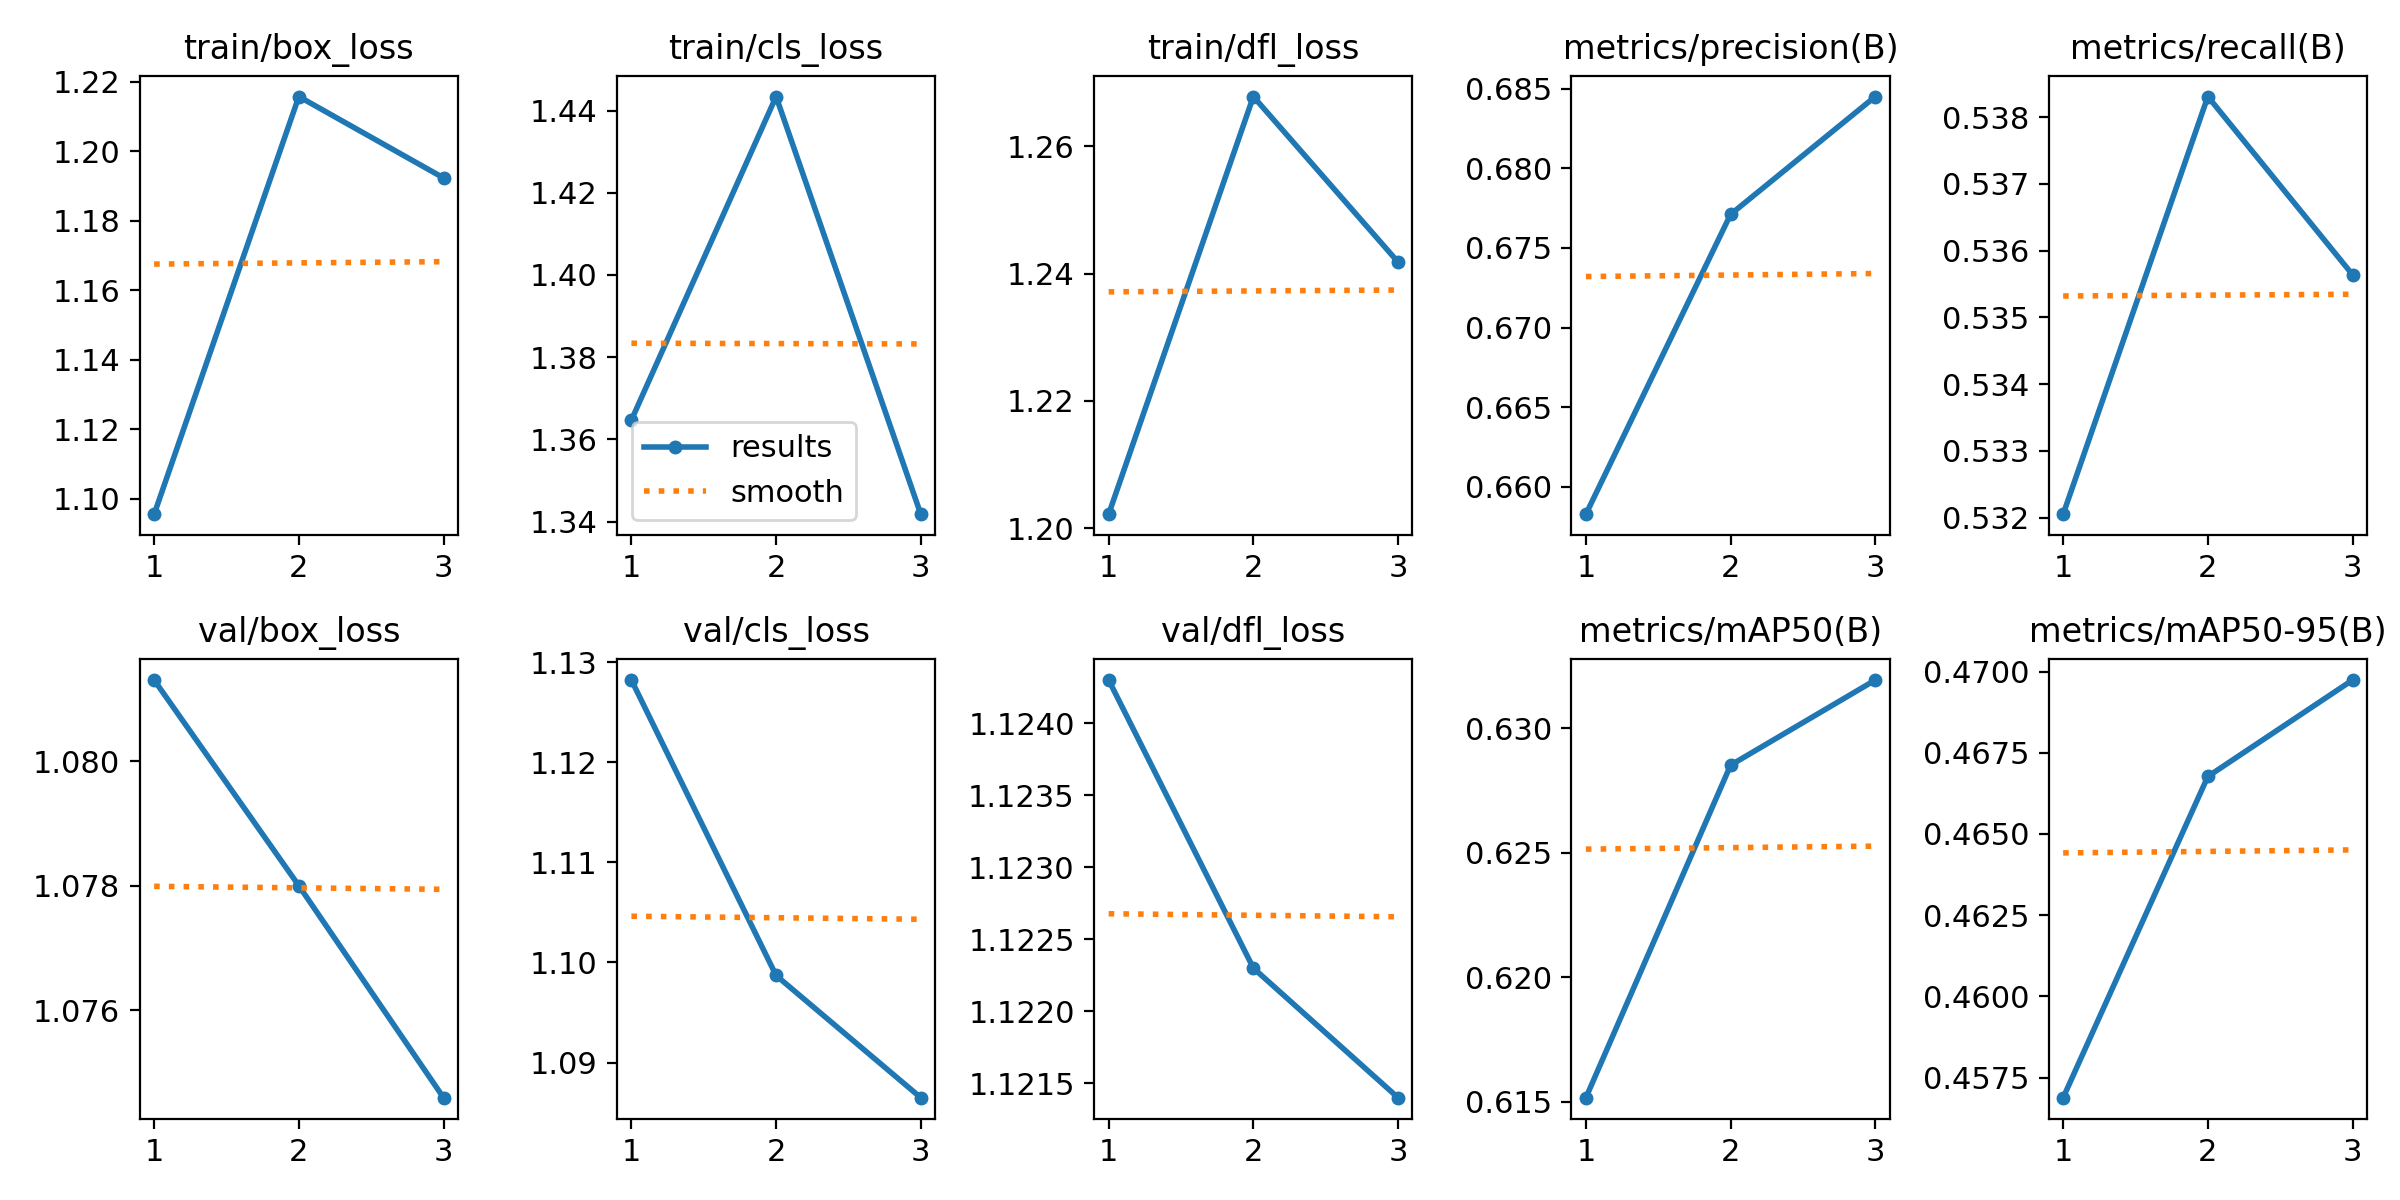

Values plotted in this chart, from the file beside it:
epoch, train/box_loss, train/cls_loss, train/dfl_loss, metrics/precision(B), metrics/recall(B), metrics/mAP50(B), metrics/mAP50-95(B), val/box_loss, val/cls_loss, val/dfl_loss, lr/pg0, lr/pg1, lr/pg2
1, 1.096, 1.365, 1.202, 0.6583, 0.5321, 0.6152, 0.4569, 1.081, 1.128, 1.124, 8.33e-06, 8.33e-06, 8.33e-06
2, 1.216, 1.443, 1.268, 0.6771, 0.5383, 0.6285, 0.4668, 1.078, 1.099, 1.122, 1.196e-05, 1.196e-05, 1.196e-05
3, 1.192, 1.342, 1.242, 0.6845, 0.5356, 0.6319, 0.4697, 1.075, 1.087, 1.121, 9.3058e-06, 9.3058e-06, 9.3058e-06
